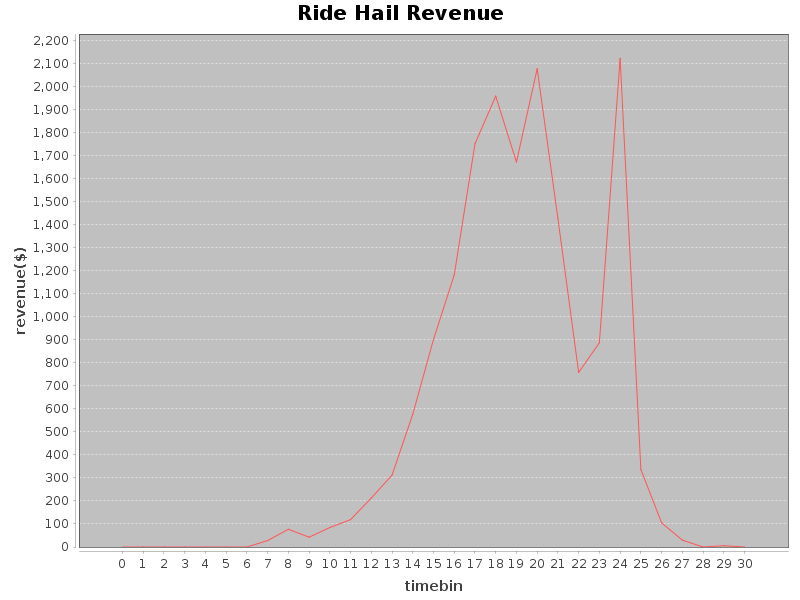

The file beside this chart, header and first rows:
Revenue, Hour
0.0, 0
0.0, 1
0.0, 2
0.0, 3
0.0, 4
0.0, 5
0.0, 6
27.88, 7
77.11, 8
42.63, 9
84.54, 10
119.1, 11
212.8, 12
312.5, 13
576.8, 14
902.3, 15
1183, 16
1752, 17
1960, 18
1673, 19
2079, 20
1428, 21
758.9, 22
888, 23
2124, 24
336.8, 25
105.0, 26
29.81, 27
0.0, 28
5.49, 29
0.0, 30
